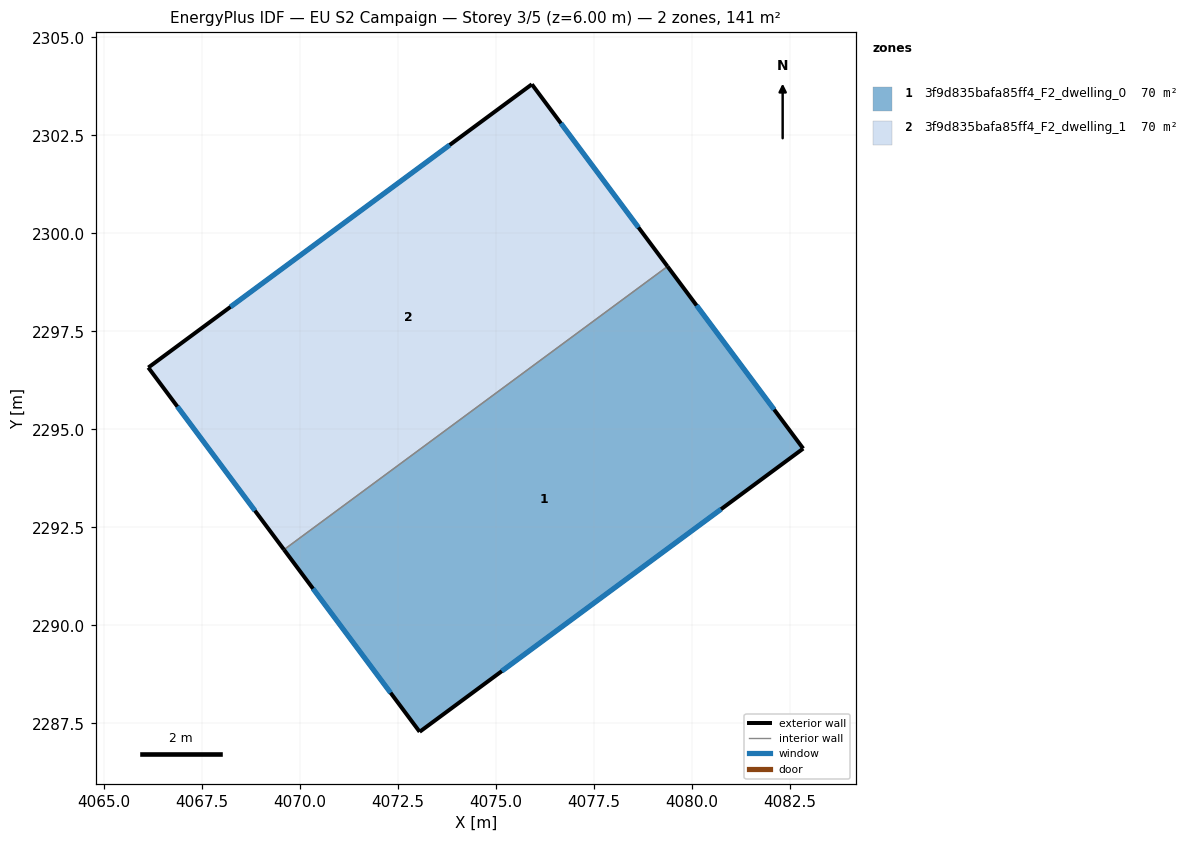
=== STOREY PLAN SPEC (per zone: floor XY polygon, exterior-wall plan segments, windows/doors) ===
zone 1: 3f9d835bafa85ff4_F2_dwelling_0  (70.4 m²)
  floor: (4079.38, 2299.16) (4082.84, 2294.51) (4073.06, 2287.29) (4069.60, 2291.93)
  exterior wall: (4082.84, 2294.51) – (4079.38, 2299.16)  [5.8 m]
    window: (4082.10, 2295.50) – (4080.12, 2298.16)  [5.7 m²]
  exterior wall: (4073.06, 2287.29) – (4082.84, 2294.51)  [12.2 m]
    window: (4075.16, 2288.83) – (4080.75, 2292.96)  [11.9 m²]
  exterior wall: (4069.60, 2291.93) – (4073.06, 2287.29)  [5.8 m]
    window: (4070.34, 2290.94) – (4072.32, 2288.28)  [5.7 m²]
  interior walls: 1
zone 2: 3f9d835bafa85ff4_F2_dwelling_1  (70.4 m²)
  floor: (4075.92, 2303.80) (4079.38, 2299.16) (4069.60, 2291.93) (4066.14, 2296.58)
  exterior wall: (4075.92, 2303.80) – (4066.14, 2296.58)  [12.2 m]
    window: (4073.83, 2302.25) – (4068.24, 2298.12)  [11.9 m²]
  exterior wall: (4079.38, 2299.16) – (4075.92, 2303.80)  [5.8 m]
    window: (4078.64, 2300.15) – (4076.66, 2302.81)  [5.7 m²]
  exterior wall: (4066.14, 2296.58) – (4069.60, 2291.93)  [5.8 m]
    window: (4066.88, 2295.58) – (4068.86, 2292.93)  [5.7 m²]
  interior walls: 1

=== DERIVED (storey summary) ===
Building: EU S2 Campaign
Storey: 3 of 5  (floor level z = 6.00 m)
Storey gross floor area: 140.9 m²
Zones on this storey: 2
  - 3f9d835bafa85ff4_F2_dwelling_0: floor 70.4 m²; exterior wall 23.7 m (71.2 m²); 3 window(s) 23.3 m²; WWR 32.7%
  - 3f9d835bafa85ff4_F2_dwelling_1: floor 70.4 m²; exterior wall 23.7 m (71.2 m²); 3 window(s) 23.3 m²; WWR 32.7%
Zone adjacency (shared interzone walls):
  - 3f9d835bafa85ff4_F2_dwelling_0 ↔ 3f9d835bafa85ff4_F2_dwelling_1